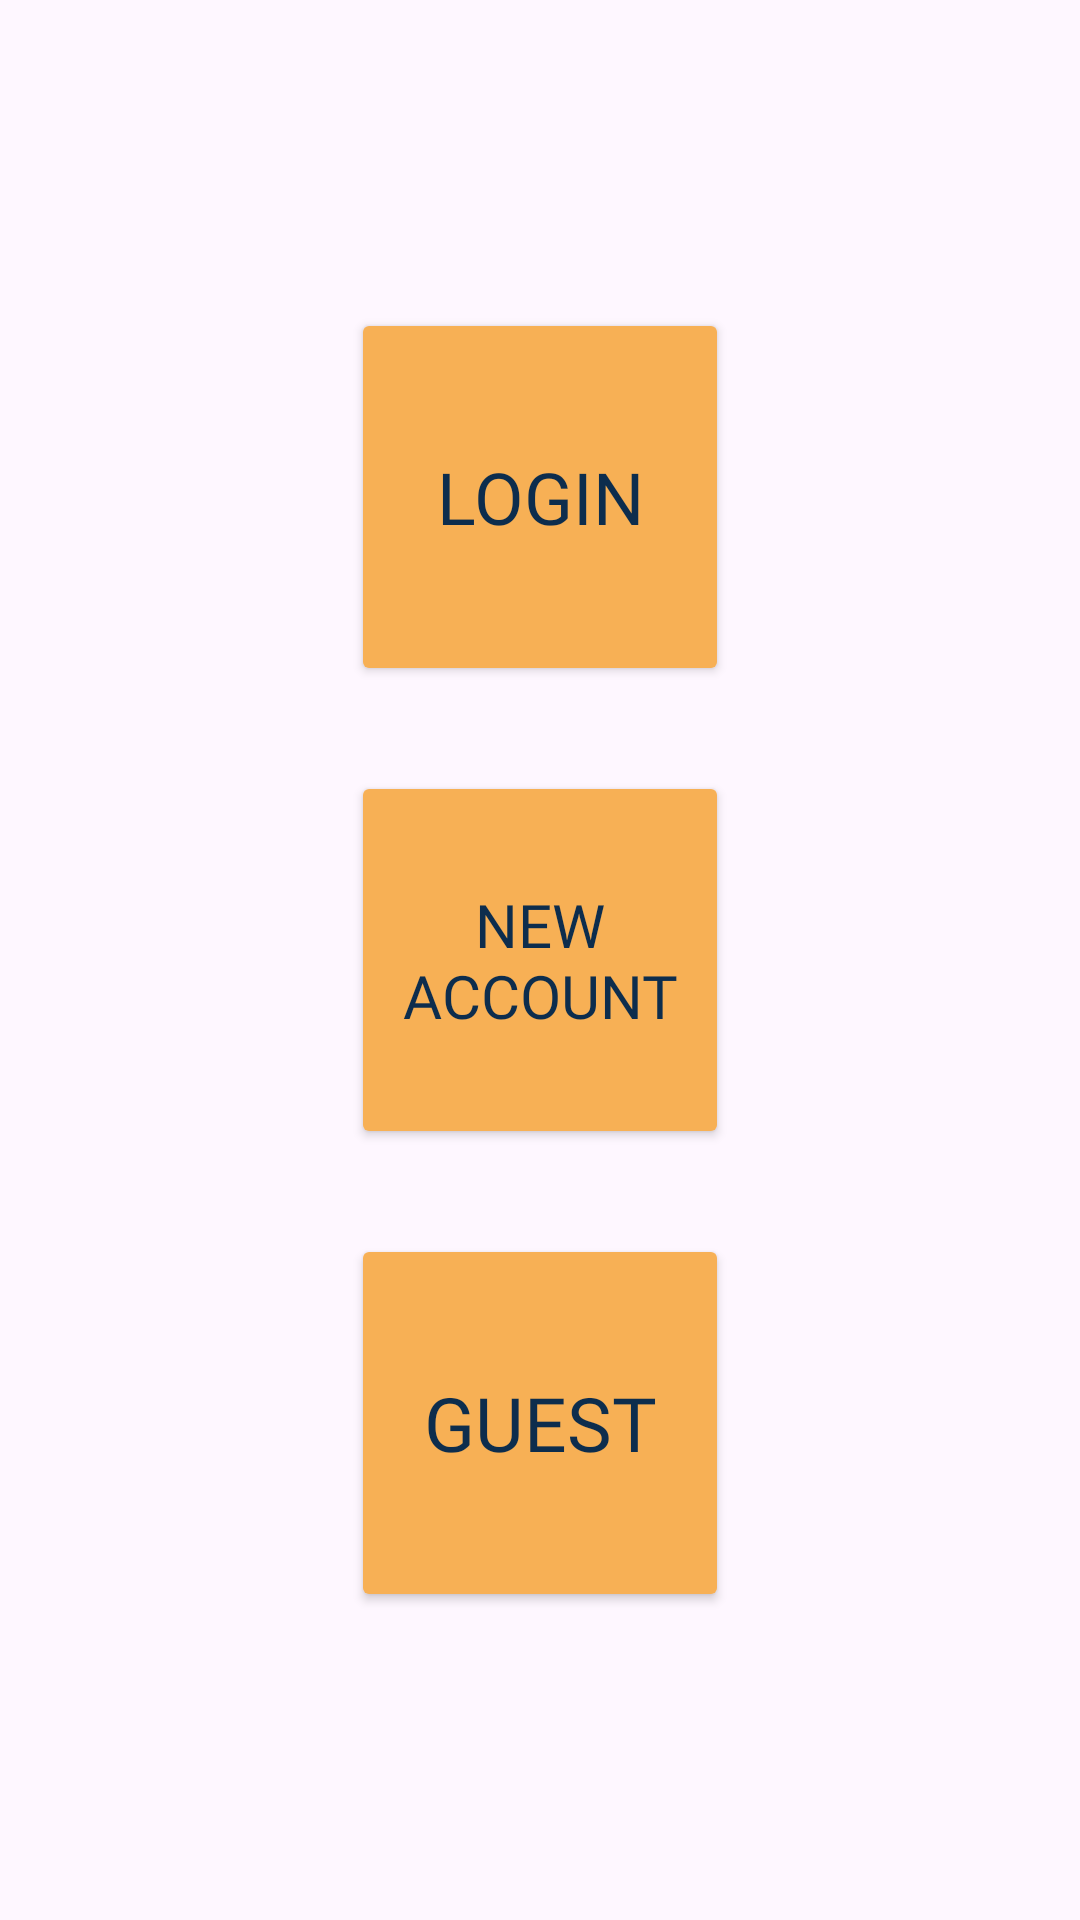

This screen was rendered from an Android layout file. Write that file and the resources it references.
<!-- AndroidManifest.xml: application theme Theme.TailorEase -->
<!-- res/layout/activity_login_screen.xml -->
<?xml version="1.0" encoding="utf-8"?>
<androidx.constraintlayout.widget.ConstraintLayout
    xmlns:android="http://schemas.android.com/apk/res/android"
    xmlns:app="http://schemas.android.com/apk/res-auto"
    xmlns:tools="http://schemas.android.com/tools"
    android:layout_width="match_parent"
    android:layout_height="match_parent"
    android:background="@drawable/background">

    <Button
        android:id="@+id/btnLogin"
        android:layout_width="0dp"
        android:layout_height="0dp"
        android:backgroundTint="#F7B055"
        android:fontFamily="@font/my_font"
        android:text="Login"
        android:textColor="@color/ic_launcher_background"
        android:textSize="24sp"
        app:layout_constraintBottom_toBottomOf="parent"
        app:layout_constraintDimensionRatio="1:1"
        app:layout_constraintEnd_toEndOf="parent"
        app:layout_constraintHorizontal_bias="0.5"
        app:layout_constraintStart_toStartOf="parent"
        app:layout_constraintTop_toTopOf="parent"
        app:layout_constraintVertical_bias="0.20"
        app:layout_constraintWidth_percent="0.35" />

    <Button
        android:id="@+id/btnNewAccount"
        android:layout_width="0dp"
        android:layout_height="0dp"
        android:backgroundTint="#F7B055"
        android:fontFamily="@font/my_font"
        android:text="New Account"
        android:textColor="@color/ic_launcher_background"
        android:textSize="20sp"
        app:layout_constraintBottom_toBottomOf="parent"
        app:layout_constraintDimensionRatio="1:1"
        app:layout_constraintEnd_toEndOf="parent"
        app:layout_constraintHorizontal_bias="0.5"
        app:layout_constraintStart_toStartOf="parent"
        app:layout_constraintTop_toTopOf="parent"
        app:layout_constraintVertical_bias="0.5"
        app:layout_constraintWidth_percent="0.35" />

    <Button
        android:id="@+id/btnGuest"
        android:layout_width="0dp"
        android:layout_height="0dp"
        android:backgroundTint="#F7B055"
        android:fontFamily="@font/my_font"
        android:text="Guest"
        android:textColor="@color/ic_launcher_background"
        android:textSize="25sp"
        app:layout_constraintBottom_toBottomOf="parent"
        app:layout_constraintDimensionRatio="1:1"
        app:layout_constraintEnd_toEndOf="parent"
        app:layout_constraintHorizontal_bias="0.5"
        app:layout_constraintStart_toStartOf="parent"
        app:layout_constraintTop_toTopOf="parent"
        app:layout_constraintVertical_bias="0.800"
        app:layout_constraintWidth_percent="0.35" />

</androidx.constraintlayout.widget.ConstraintLayout>
<!-- resources referenced by this layout -->
<resources>
  <color name="ic_launcher_background">#0D2D4D</color>
  <style name="Theme.TailorEase" parent="Theme.Material3.DayNight.NoActionBar">
          
          <item name="colorPrimary">@color/white</item>
          <item name="android:textColorPrimary">@android:color/black</item>
      </style>
  <color name="white">#FFFFFFFF</color>
</resources>
